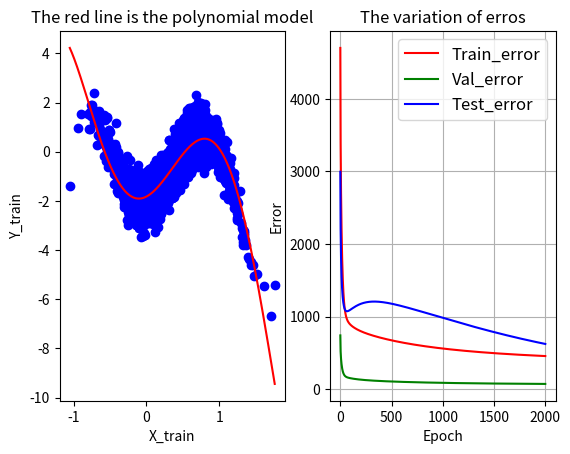

This figure's Python source:


import numpy as np
import matplotlib.pyplot as plt


#############################################################################
# The function to generate the polynomial dataset
def generate_polynomial_dataset(W,n,degree):
    #x_batch = np.linspace(0, 2, n)
    x_batch = np.random.randn(n)
    y_batch = 0.4 * x_batch + 0.3
    p_batch = np.zeros(np.shape(x_batch))
    for ii in range(degree+1):
        p_batch += W[ii] * y_batch ** (ii)
    p_batch += np.random.randn(n)*0.5

    return y_batch, p_batch

#############################################################################
# Preparing the dataset for polynomial regression
# The dimension of the dataset
n = 5000
# degree
degree = 5
# The weight of the polynomial model with degree 5: 
# y = weight[0] + weight[1]*x  + weight[2]*(x**2)  + weight[3]*(x**3)  + weight[4]*(x**4)  + weight[5]*(x**5)
Weight = [-2, 1, 10, -5, -8, 4]
# Generating the dataset for the above polynomial model with degree 5
x_batch, y_batch = generate_polynomial_dataset(Weight, n,degree)

# Extending the dataset to matrix with dimension n * degree + 1,
# For a single x_batch data, x_batch_ext has the form [1,x_batch^1,x_batch^2,x_batch^3,x_batch^4,x_batch^5]
x_batch_ext = np.ones((n,degree+1))
for ii in range(1,degree+1):
    x_batch_ext[:,ii] = x_batch ** ii

#############################################################################
# Seperating the dataset into the training, validating, and testing dataset
n_train = int(0.6*n)
n_val = int(0.1*n)
n_test = n - n_train - n_val
# The training dataset
X_train = x_batch_ext[:n_train]
Y_train = y_batch[:n_train]
# The validating dataset
X_val = x_batch_ext[n_train:n_train+n_val]
Y_val = y_batch[n_train:n_train+n_val]
# The testing dataset
X_test = x_batch_ext[n_train+n_val:]
Y_test = y_batch[n_train+n_val:]

print(X_train.shape)

#############################################################################
# The GRADIENT DESCENT algorith to learn the polynomial regression model
#############################################################################
def gradient_descent(beta, lr, x_batch, y_batch):
    # Prediction
    y_pred = x_batch.dot(beta)
    # The error between the prediction and the true y values
    error = y_pred - y_batch
    # Least Squre Error Cost Function 
    cost = np.sum(error**2) * 0.5
    # Calculate the gradient
    gradient_weight = np.transpose(x_batch).dot(error)
    # Beta update based on gradient descent
    beta_next = beta - lr*gradient_weight

    return cost, beta_next

#############################################################################


#############################################################################
#                       Main Function
#############################################################################
# Hyper-parameters
training_epochs = 2000
learning_rate = 0.0001            # The optimization initial learning rate

beta = np.random.randn(degree+1)
cost_train_vector = np.zeros(training_epochs)
cost_val_vector = np.zeros(training_epochs)
cost_test_vector = np.zeros(training_epochs)

# Training the polynomial model
for epoch in range(training_epochs):
    cost_train_vector[epoch], beta_next = gradient_descent(beta,learning_rate,X_train,Y_train)
    cost_val_vector[epoch] = np.sum((X_val.dot(beta) - Y_val)**2) * 0.5
    cost_test_vector[epoch] = np.sum((X_test.dot(beta) - Y_test)**2) * 0.5
    print('Epoch %3d, cost_train %.3f, cost_val %.3f,cost_test %.3f' % (epoch+1,cost_train_vector[epoch],cost_val_vector[epoch],cost_test_vector[epoch]))
    print('Epoch %3d, weigts are [%.3f,%.3f,%.3f,%.3f,%.3f,%.3f]' % (epoch+1,beta_next[0],beta_next[1],beta_next[2],beta_next[3],beta_next[4],beta_next[5]))
    beta = beta_next

#############################################################################
# Visualizing the dataset and the learned linear model
# Visualzing the dataset 

fig, _axs = plt.subplots(nrows=1, ncols=2)
axs = _axs.flatten()

max_x = np.max(X_train[:,1])
min_x = np.min(X_train[:,1])
xx = np.linspace(min_x, max_x, n)
yy = beta[0] + beta[1] * xx**1 + beta[2] * xx**2 + beta[3] * xx**3 + beta[4] * xx**4 + beta[5] * xx**5
axs[0].plot(X_train[:,1],Y_train,'bo')
axs[0].plot(xx,yy,'r')
axs[0].set_xlabel('X_train')
axs[0].set_ylabel('Y_train')
axs[0].set_title('The red line is the polynomial model')

axs[1].grid(True)
l01,=axs[1].plot(cost_train_vector,'r')
l02,=axs[1].plot(cost_val_vector,'g')
l03,=axs[1].plot(cost_test_vector,'b')
axs[1].legend(handles = [l01, l02, l03], labels = ['Train_error', 'Val_error','Test_error'],fontsize=12)
axs[1].set_title('The variation of erros')
axs[1].set_xlabel('Epoch')
axs[1].set_ylabel('Error')

plt.show()



